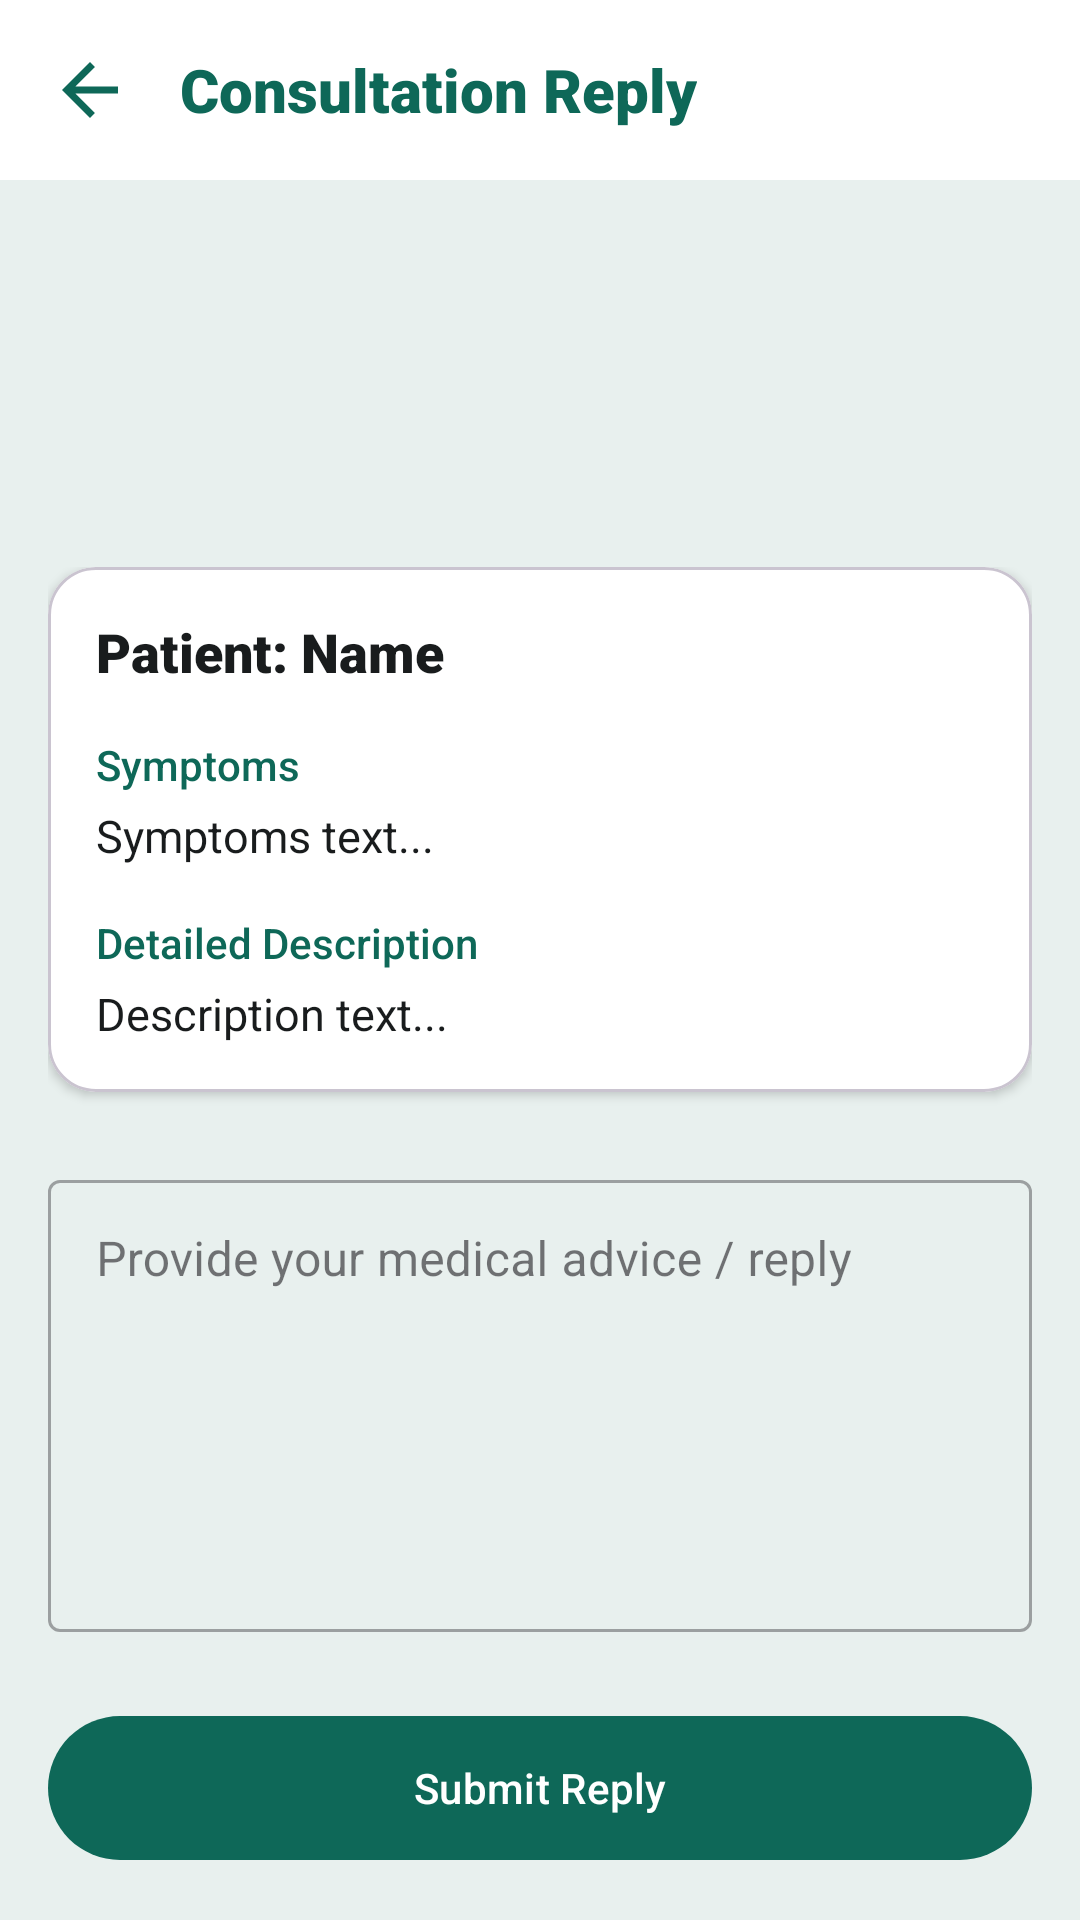

This screen was rendered from an Android layout file. Write that file and the resources it references.
<!-- AndroidManifest.xml: application theme Theme.Heal -->
<!-- res/layout/activity_doctor_reply.xml -->
<?xml version="1.0" encoding="utf-8"?>
<androidx.constraintlayout.widget.ConstraintLayout xmlns:android="http://schemas.android.com/apk/res/android"
    xmlns:app="http://schemas.android.com/apk/res-auto"
    android:layout_width="match_parent"
    android:layout_height="match_parent"
    android:background="@color/app_background_color">

    <LinearLayout
        android:id="@+id/llTopBar"
        android:layout_width="match_parent"
        android:layout_height="wrap_content"
        android:orientation="horizontal"
        android:padding="16dp"
        android:gravity="center_vertical"
        android:background="@color/white"
        app:layout_constraintTop_toTopOf="parent">

        <ImageView
            android:id="@+id/btnBack"
            android:layout_width="28dp"
            android:layout_height="28dp"
            android:src="@drawable/ic_back"
            app:tint="@color/colorPrimary"
            android:clickable="true"
            android:focusable="true"
            android:background="?attr/selectableItemBackgroundBorderless"/>

        <TextView
            android:id="@+id/tvToolbarTitle"
            android:layout_width="wrap_content"
            android:layout_height="wrap_content"
            android:text="Consultation Reply"
            android:textColor="@color/colorPrimary"
            android:textSize="20sp"
            android:fontFamily="sans-serif-black"
            android:layout_marginStart="16dp" />
    </LinearLayout>

    <androidx.core.widget.NestedScrollView
        android:layout_width="match_parent"
        android:layout_height="0dp"
        app:layout_constraintBottom_toBottomOf="parent"
        app:layout_constraintTop_toBottomOf="@id/headerLayout">

        <LinearLayout
            android:layout_width="match_parent"
            android:layout_height="wrap_content"
            android:orientation="vertical"
            android:padding="16dp">

            <com.google.android.material.card.MaterialCardView
                android:layout_width="match_parent"
                android:layout_height="wrap_content"
                app:cardCornerRadius="16dp"
                app:cardElevation="2dp"
                app:cardBackgroundColor="@color/white">

                <LinearLayout
                    android:layout_width="match_parent"
                    android:layout_height="wrap_content"
                    android:orientation="vertical"
                    android:padding="16dp">

                    <TextView
                        android:id="@+id/tvPatientName"
                        android:layout_width="wrap_content"
                        android:layout_height="wrap_content"
                        android:fontFamily="sans-serif-black"
                        android:text="Patient: Name"
                        android:textColor="@color/colorOnSurface"
                        android:textSize="18sp" />

                    <TextView
                        android:layout_width="wrap_content"
                        android:layout_height="wrap_content"
                        android:layout_marginTop="16dp"
                        android:fontFamily="sans-serif-medium"
                        android:text="Symptoms"
                        android:textColor="@color/colorPrimary"
                        android:textSize="14sp" />

                    <TextView
                        android:id="@+id/tvSymptoms"
                        android:layout_width="match_parent"
                        android:layout_height="wrap_content"
                        android:layout_marginTop="4dp"
                        android:text="Symptoms text..."
                        android:textColor="@color/colorOnSurface"
                        android:textSize="15sp" />

                    <TextView
                        android:layout_width="wrap_content"
                        android:layout_height="wrap_content"
                        android:layout_marginTop="16dp"
                        android:fontFamily="sans-serif-medium"
                        android:text="Detailed Description"
                        android:textColor="@color/colorPrimary"
                        android:textSize="14sp" />

                    <TextView
                        android:id="@+id/tvDescription"
                        android:layout_width="match_parent"
                        android:layout_height="wrap_content"
                        android:layout_marginTop="4dp"
                        android:text="Description text..."
                        android:textColor="@color/colorOnSurface"
                        android:textSize="15sp" />

                </LinearLayout>
            </com.google.android.material.card.MaterialCardView>

            <com.google.android.material.textfield.TextInputLayout
                android:layout_width="match_parent"
                android:layout_height="wrap_content"
                android:layout_marginTop="24dp"
                android:hint="Provide your medical advice / reply"
                style="@style/Widget.MaterialComponents.TextInputLayout.OutlinedBox">

                <com.google.android.material.textfield.TextInputEditText
                    android:id="@+id/etReply"
                    android:layout_width="match_parent"
                    android:layout_height="wrap_content"
                    android:gravity="top"
                    android:inputType="textMultiLine"
                    android:minLines="6" />
            </com.google.android.material.textfield.TextInputLayout>

            <com.google.android.material.button.MaterialButton
                android:id="@+id/btnSubmitReply"
                android:layout_width="match_parent"
                android:layout_height="56dp"
                android:layout_marginTop="24dp"
                android:text="Submit Reply"
                app:cornerRadius="28dp" />

        </LinearLayout>
    </androidx.core.widget.NestedScrollView>

</androidx.constraintlayout.widget.ConstraintLayout>
<!-- resources referenced by this layout -->
<resources>
  <color name="app_background_color">#E8F0EE</color>
  <color name="colorOnSurface">#191C1D</color>
  <color name="colorPrimary">#0E6858</color>
  <color name="white">#FFFFFF</color>
  <!-- drawable ic_back (drawable) -->
  <vector xmlns:android="http://schemas.android.com/apk/res/android"
      android:width="24dp" android:height="24dp"
      android:viewportWidth="24.0" android:viewportHeight="24.0">
      <path android:fillColor="#FF000000" android:pathData="M20,11H7.83l5.59,-5.59L12,4l-8,8l8,8l1.41,-1.41L7.83,13H20v-2z"/>
  </vector>
  <style name="Theme.Heal" parent="Base.Theme.Heal" />
  <style name="Base.Theme.Heal" parent="Theme.Material3.DayNight.NoActionBar">
          
          <item name="colorPrimary">@color/colorPrimary</item>
          <item name="colorPrimaryVariant">@color/colorPrimaryVariant</item>
          <item name="colorAccent">@color/colorAccent</item>
          <item name="android:statusBarColor">@color/app_background_color</item>
          <item name="android:windowLightStatusBar">true</item>
      </style>
  <color name="colorPrimaryVariant">#328171</color>
  <color name="colorAccent">#88D5C2</color>
</resources>
